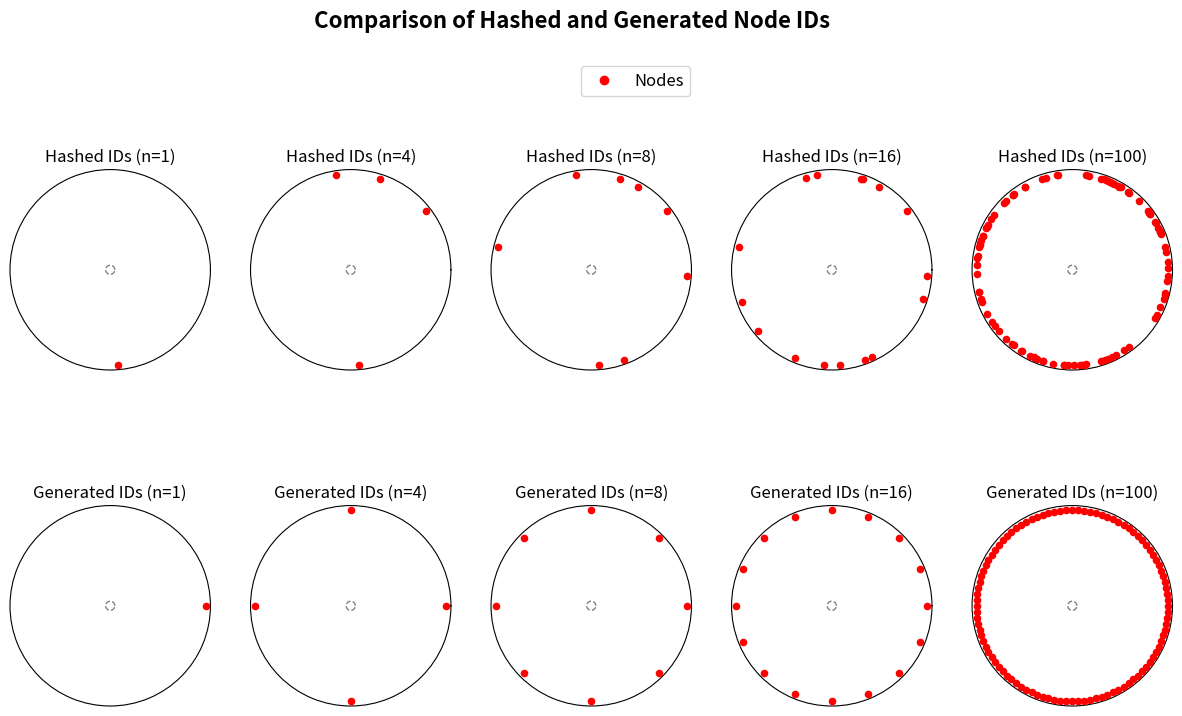

Here is the Python script that generated this plot:
import matplotlib.pyplot as plt
import numpy as np
import hashlib
import os

def generate_hash(node_id):
    """Generate a hash value for a given node_id."""
    return int(hashlib.md5(node_id.encode()).hexdigest(), 16) % (2**32)

def plot_node_distribution(node_counts, ring_size=2**32):
    # Create the figure and subplots for hashed and generated IDs
    fig, axes = plt.subplots(2, len(node_counts), figsize=(len(node_counts) * 3, 8), subplot_kw=dict(projection='polar'))
    fig.suptitle("Comparison of Hashed and Generated Node IDs", fontsize=16, fontweight='bold', y=1.03)

    for i, num_nodes in enumerate(node_counts):
        node_ids = [f"node_{n}" for n in range(num_nodes)]

        hashed_node_positions = [generate_hash(node_id) for node_id in node_ids]
        even_node_positions = np.linspace(0, ring_size, num_nodes, endpoint=False, dtype=int)

        # Plot the node distribution for both hashed and Generated node IDs
        plot_nodes(axes[0, i], hashed_node_positions, ring_size, f"Hashed IDs (n={num_nodes})", point_size=20)
        plot_nodes(axes[1, i], even_node_positions, ring_size, f"Generated IDs (n={num_nodes})", point_size=20)

    # Add a legend explaining the red dots (representing nodes)
    red_dot = plt.Line2D([0], [0], marker='o', color='w', markerfacecolor='red', markersize=8, label='Nodes')
    fig.legend(handles=[red_dot], loc='upper left', fontsize=12, bbox_to_anchor=(0.5, 0.97))

    # Save and display the plot 
    if not os.path.exists('plot'):
        os.makedirs('plot')
    
    plt.savefig('plot/chord_node_distribution.pdf', dpi=300, bbox_inches='tight', format='pdf')
    # plt.show()

def plot_nodes(ax, node_positions, ring_size, title, point_size):
    """Helper function to plot the node distribution on a circular ring."""
    # Plot the hash ring (circular boundary)
    ax.plot(np.linspace(0, 2*np.pi, 1000), np.ones(1000), color='gray', linewidth=1, linestyle='--')  # Make the circle thinner
    
    # Plot node positions
    for node_pos in node_positions:
        angle = (node_pos / ring_size) * (2 * np.pi)
        ax.scatter([angle], [1.1], color='red', s=point_size, zorder=5)

    # Customize the plot
    ax.set_yticks([])
    ax.set_xticks([])
    ax.set_title(title, fontsize=12)


# Choose the number of nodes to visualize and call the function
node_counts = [1, 4, 8, 16, 100]  
plot_node_distribution(node_counts)
